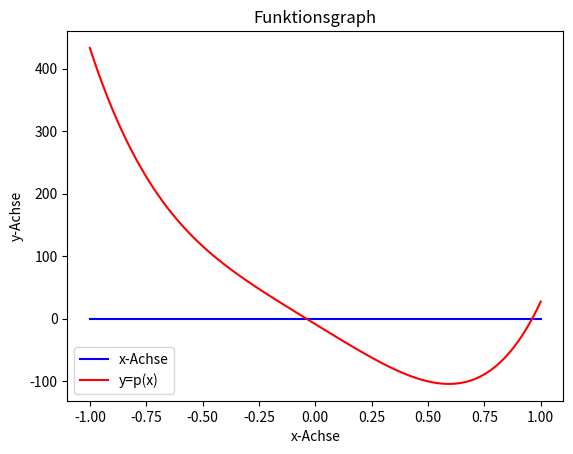

Reproduce this figure in Python. (Note: this script raises an exception after producing the figure.)
import numpy as np
import matplotlib.pyplot as plt
# Das Polynom f(x) besitzt zwei reelle Nullstellen x_1 im intervall [-1,0] und x_2 im Intervall [0,1]
x=np.linspace(-1, 1, 100, endpoint=True)
y=230*x**4 + 18*x**3 + 9*x**2 - 221*x - 9
z=np.zeros(np.size(x))
plt.plot(x,z,'b-', label='x-Achse')
plt.plot(x,y,'r-', label='y=p(x)')
plt.legend(loc='lower left')
plt.title('Funktionsgraph')
plt.xlabel('x-Achse')
plt.ylabel('y-Achse')
plt.show()

def f(x):
    y = (230*x**4 + 18*x**3 + 9*x**2 - 221*x - 9)
    return y


def F(x):
    y = (230*x**4 + 18*x**3 + 9*x**2 - 9) / 221
    return y

x_approx=np.zeros(iter)
x_approx[0] = g(x)
x[0] = -1.0

for k in range(noIterations-1):
    x_approx[k+1]=g(x_approx[k])
    s = 'Iteration: '+repr(k+1)+', x-value: '+repr(x[k+1])
    print(s)

f=g(x)
plt.plot(x_approx,f,'r-', label='y=f(x)')
plt.plot(x_approx,x_approx,'b-', label='y=x')
plt.plot(x_approx[0:noIterations-1],x_approx[1:noIterations],'g*', label='x+1=f(x)')
plt.legend(loc='upper left')
plt.title('Fixpunkt-Iteration')
plt.xlabel('x-Achse')
plt.ylabel('y-Achse')
plt.show()

